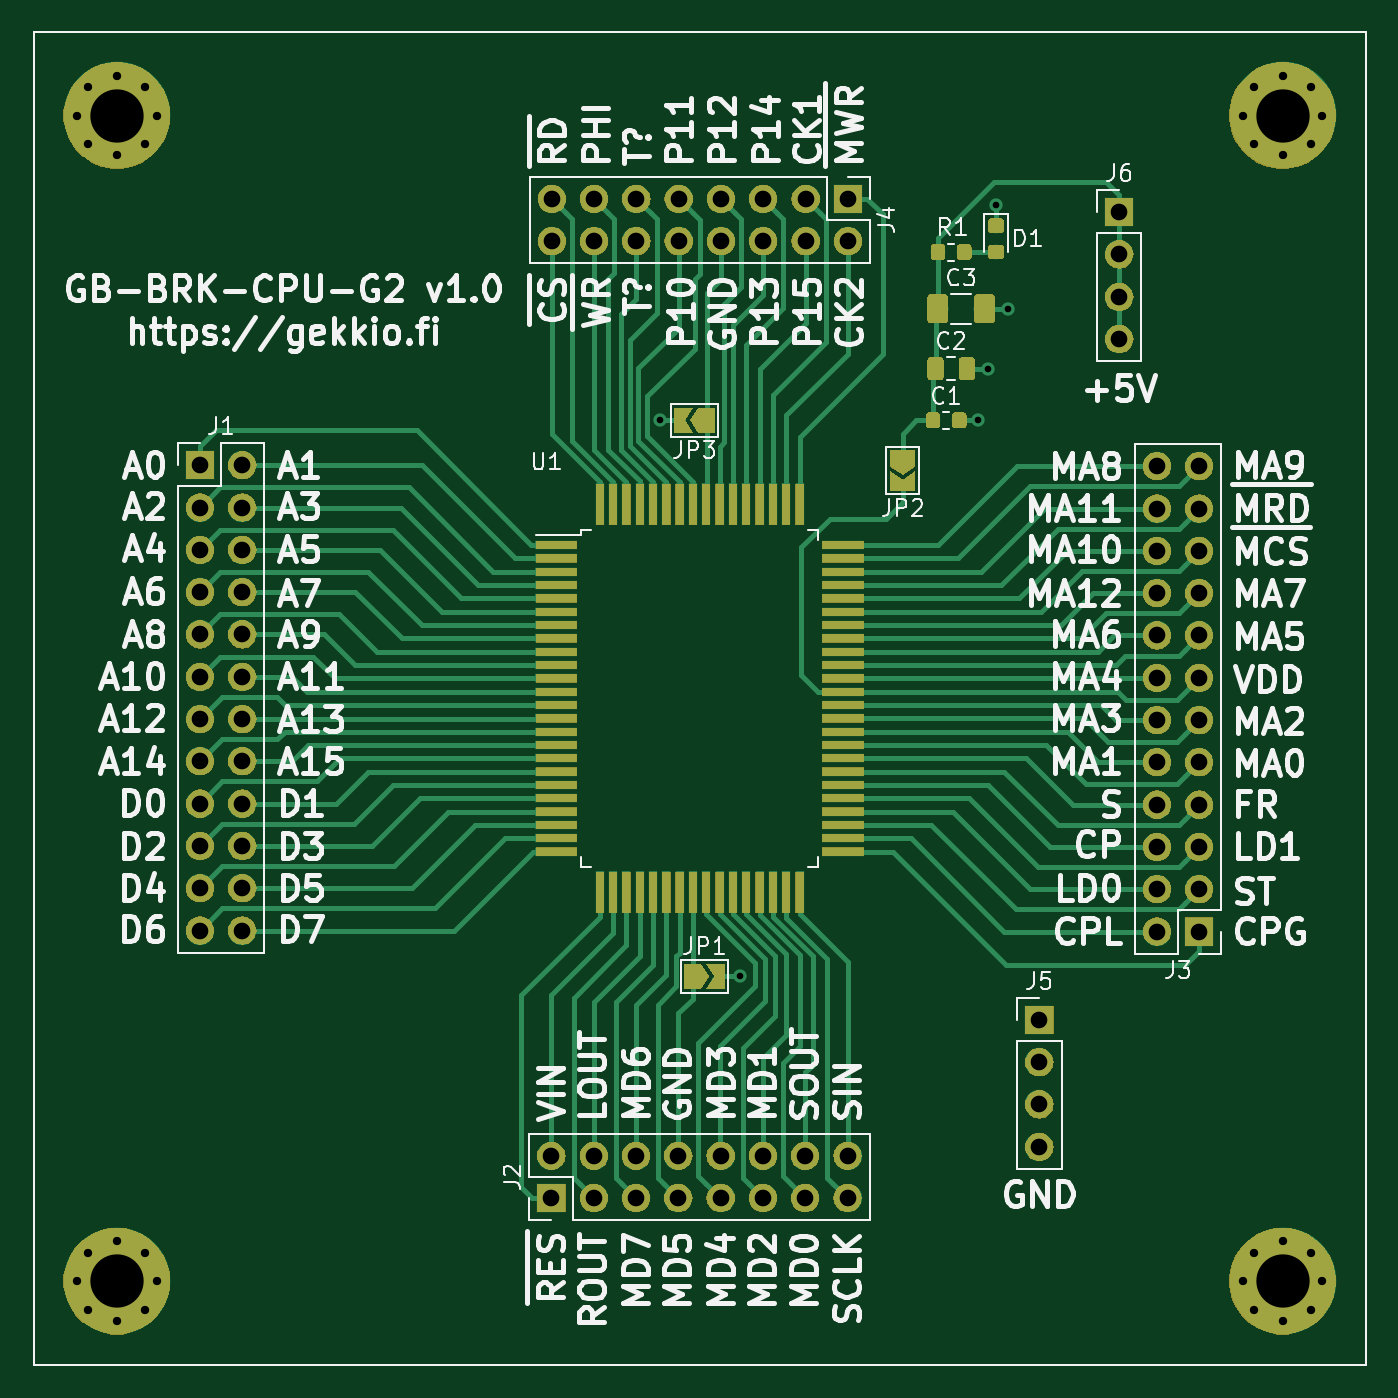
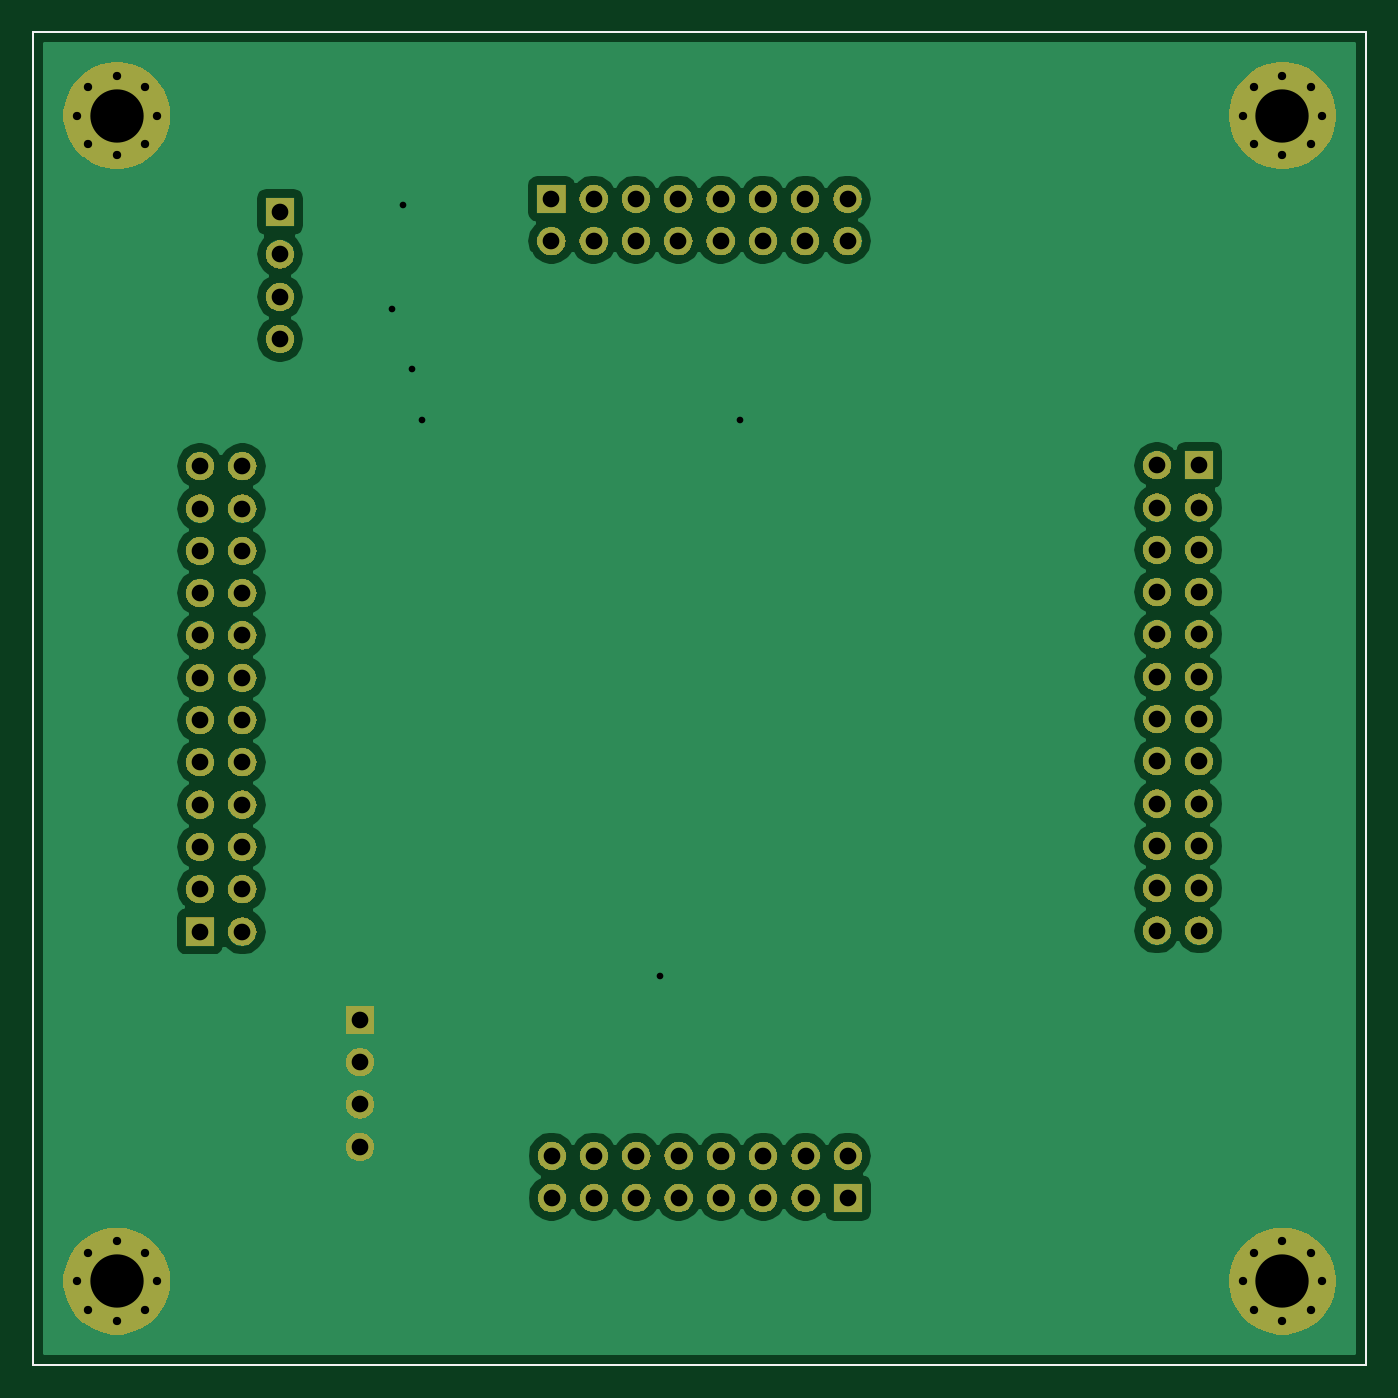
Circuit board: 11 layer files. Board 80.0 x 80.0 mm.
- bottom_copper: GB-BRK-CPU-G2-B.Cu.gbr (42176 bytes)
- bottom_mask: GB-BRK-CPU-G2-B.Mask.gbr (114189 bytes)
- paste: GB-BRK-CPU-G2-B.Paste.gbr (778 bytes)
- bottom_silk: GB-BRK-CPU-G2-B.SilkS.gbr (779 bytes)
- outline: GB-BRK-CPU-G2-Edge.Cuts.gbr (745 bytes)
- top_copper: GB-BRK-CPU-G2-F.Cu.gbr (56727 bytes)
- top_mask: GB-BRK-CPU-G2-F.Mask.gbr (141252 bytes)
- paste: GB-BRK-CPU-G2-F.Paste.gbr (21069 bytes)
- top_silk: GB-BRK-CPU-G2-F.SilkS.gbr (78822 bytes)
- drill: GB-BRK-CPU-G2-NPTH.drl (165 bytes)
- drill: GB-BRK-CPU-G2-PTH.drl (2285 bytes)

=== bottom_copper: GB-BRK-CPU-G2-B.Cu.gbr (42176 bytes, source omitted) ===
=== bottom_mask: GB-BRK-CPU-G2-B.Mask.gbr (114189 bytes, source omitted) ===
=== paste: GB-BRK-CPU-G2-B.Paste.gbr ===
G04 #@! TF.GenerationSoftware,KiCad,Pcbnew,5.0.2-bee76a0~70~ubuntu18.10.1*
G04 #@! TF.CreationDate,2019-01-06T00:10:16+02:00*
G04 #@! TF.ProjectId,GB-BRK-CPU-G2,47422d42-524b-42d4-9350-552d47322e6b,v1.0*
G04 #@! TF.SameCoordinates,Original*
G04 #@! TF.FileFunction,Paste,Bot*
G04 #@! TF.FilePolarity,Positive*
%FSLAX46Y46*%
G04 Gerber Fmt 4.6, Leading zero omitted, Abs format (unit mm)*
G04 Created by KiCad (PCBNEW 5.0.2-bee76a0~70~ubuntu18.10.1) date su  6. tammikuuta 2019 00.10.16*
%MOMM*%
%LPD*%
G01*
G04 APERTURE LIST*
%ADD10C,0.150000*%
G04 APERTURE END LIST*
D10*
X140000000Y-60000000D02*
X60000000Y-60000000D01*
X140000000Y-140000000D02*
X140000000Y-60000000D01*
X60000000Y-140000000D02*
X140000000Y-140000000D01*
X60000000Y-60000000D02*
X60000000Y-140000000D01*
M02*

=== bottom_silk: GB-BRK-CPU-G2-B.SilkS.gbr ===
G04 #@! TF.GenerationSoftware,KiCad,Pcbnew,5.0.2-bee76a0~70~ubuntu18.10.1*
G04 #@! TF.CreationDate,2019-01-06T00:10:16+02:00*
G04 #@! TF.ProjectId,GB-BRK-CPU-G2,47422d42-524b-42d4-9350-552d47322e6b,v1.0*
G04 #@! TF.SameCoordinates,Original*
G04 #@! TF.FileFunction,Legend,Bot*
G04 #@! TF.FilePolarity,Positive*
%FSLAX46Y46*%
G04 Gerber Fmt 4.6, Leading zero omitted, Abs format (unit mm)*
G04 Created by KiCad (PCBNEW 5.0.2-bee76a0~70~ubuntu18.10.1) date su  6. tammikuuta 2019 00.10.16*
%MOMM*%
%LPD*%
G01*
G04 APERTURE LIST*
%ADD10C,0.150000*%
G04 APERTURE END LIST*
D10*
X140000000Y-60000000D02*
X60000000Y-60000000D01*
X140000000Y-140000000D02*
X140000000Y-60000000D01*
X60000000Y-140000000D02*
X140000000Y-140000000D01*
X60000000Y-60000000D02*
X60000000Y-140000000D01*
M02*

=== outline: GB-BRK-CPU-G2-Edge.Cuts.gbr ===
G04 #@! TF.GenerationSoftware,KiCad,Pcbnew,5.0.2-bee76a0~70~ubuntu18.10.1*
G04 #@! TF.CreationDate,2019-01-06T00:10:16+02:00*
G04 #@! TF.ProjectId,GB-BRK-CPU-G2,47422d42-524b-42d4-9350-552d47322e6b,v1.0*
G04 #@! TF.SameCoordinates,Original*
G04 #@! TF.FileFunction,Profile,NP*
%FSLAX46Y46*%
G04 Gerber Fmt 4.6, Leading zero omitted, Abs format (unit mm)*
G04 Created by KiCad (PCBNEW 5.0.2-bee76a0~70~ubuntu18.10.1) date su  6. tammikuuta 2019 00.10.16*
%MOMM*%
%LPD*%
G01*
G04 APERTURE LIST*
%ADD10C,0.150000*%
G04 APERTURE END LIST*
D10*
X140000000Y-60000000D02*
X60000000Y-60000000D01*
X140000000Y-140000000D02*
X140000000Y-60000000D01*
X60000000Y-140000000D02*
X140000000Y-140000000D01*
X60000000Y-60000000D02*
X60000000Y-140000000D01*
M02*

=== top_copper: GB-BRK-CPU-G2-F.Cu.gbr (56727 bytes, source omitted) ===
=== top_mask: GB-BRK-CPU-G2-F.Mask.gbr (141252 bytes, source omitted) ===
=== paste: GB-BRK-CPU-G2-F.Paste.gbr (21069 bytes, source omitted) ===
=== top_silk: GB-BRK-CPU-G2-F.SilkS.gbr (78822 bytes, source omitted) ===
=== drill: GB-BRK-CPU-G2-NPTH.drl ===
M48
;DRILL file {KiCad 5.0.2-bee76a0~70~ubuntu18.10.1} date su  6. tammikuuta 2019 00.10.18
;FORMAT={-:-/ absolute / inch / decimal}
FMAT,2
INCH,TZ
%
G90
G05
T0
M30

=== drill: GB-BRK-CPU-G2-PTH.drl ===
M48
;DRILL file {KiCad 5.0.2-bee76a0~70~ubuntu18.10.1} date su  6. tammikuuta 2019 00.10.18
;FORMAT={-:-/ absolute / inch / decimal}
FMAT,2
INCH,TZ
T1C0.0157
T2C0.0197
T3C0.0394
T4C0.1260
%
G90
G05
T1
X3.8425Y-3.2795
X4.0315Y-4.5945
X4.5945Y-3.2795
X4.6181Y-3.1575
X4.6378Y-2.7717
X4.6654Y-3.0157
T2
X5.2205Y-5.315
X5.2481Y-5.2481
X5.2481Y-5.3818
X5.315Y-5.2205
X5.315Y-5.4094
X5.3818Y-5.2481
X5.3818Y-5.3818
X5.4094Y-5.315
X5.2205Y-2.5591
X5.2481Y-2.4922
X5.2481Y-2.6259
X5.315Y-2.4646
X5.315Y-2.6535
X5.3818Y-2.4922
X5.3818Y-2.6259
X5.4094Y-2.5591
X2.4646Y-2.5591
X2.4922Y-2.4922
X2.4922Y-2.6259
X2.5591Y-2.4646
X2.5591Y-2.6535
X2.6259Y-2.4922
X2.6259Y-2.6259
X2.6535Y-2.5591
X2.4646Y-5.315
X2.4922Y-5.2481
X2.4922Y-5.3818
X2.5591Y-5.2205
X2.5591Y-5.4094
X2.6259Y-5.2481
X2.6259Y-5.3818
X2.6535Y-5.315
T3
X3.5874Y-2.7559
X3.5874Y-2.8559
X3.6874Y-2.7559
X3.6874Y-2.8559
X3.7874Y-2.7559
X3.7874Y-2.8559
X3.8874Y-2.7559
X3.8874Y-2.8559
X3.9874Y-2.7559
X3.9874Y-2.8559
X4.0874Y-2.7559
X4.0874Y-2.8559
X4.1874Y-2.7559
X4.1874Y-2.8559
X4.2874Y-2.7559
X4.2874Y-2.8559
X4.7402Y-4.6969
X4.7402Y-4.7969
X4.7402Y-4.8969
X4.7402Y-4.9969
X4.9291Y-2.7874
X4.9291Y-2.8874
X4.9291Y-2.9874
X4.9291Y-3.0874
X5.0181Y-3.3882
X5.0181Y-3.4882
X5.0181Y-3.5882
X5.0181Y-3.6882
X5.0181Y-3.7882
X5.0181Y-3.8882
X5.0181Y-3.9882
X5.0181Y-4.0882
X5.0181Y-4.1882
X5.0181Y-4.2882
X5.0181Y-4.3882
X5.0181Y-4.4882
X5.1181Y-3.3882
X5.1181Y-3.4882
X5.1181Y-3.5882
X5.1181Y-3.6882
X5.1181Y-3.7882
X5.1181Y-3.8882
X5.1181Y-3.9882
X5.1181Y-4.0882
X5.1181Y-4.1882
X5.1181Y-4.2882
X5.1181Y-4.3882
X5.1181Y-4.4882
X3.5866Y-5.0181
X3.5866Y-5.1181
X3.6866Y-5.0181
X3.6866Y-5.1181
X3.7866Y-5.0181
X3.7866Y-5.1181
X3.8866Y-5.0181
X3.8866Y-5.1181
X3.9866Y-5.0181
X3.9866Y-5.1181
X4.0866Y-5.0181
X4.0866Y-5.1181
X4.1866Y-5.0181
X4.1866Y-5.1181
X4.2866Y-5.0181
X4.2866Y-5.1181
X2.7559Y-3.3858
X2.7559Y-3.4858
X2.7559Y-3.5858
X2.7559Y-3.6858
X2.7559Y-3.7858
X2.7559Y-3.8858
X2.7559Y-3.9858
X2.7559Y-4.0858
X2.7559Y-4.1858
X2.7559Y-4.2858
X2.7559Y-4.3858
X2.7559Y-4.4858
X2.8559Y-3.3858
X2.8559Y-3.4858
X2.8559Y-3.5858
X2.8559Y-3.6858
X2.8559Y-3.7858
X2.8559Y-3.8858
X2.8559Y-3.9858
X2.8559Y-4.0858
X2.8559Y-4.1858
X2.8559Y-4.2858
X2.8559Y-4.3858
X2.8559Y-4.4858
T4
X5.315Y-5.315
X5.315Y-2.5591
X2.5591Y-2.5591
X2.5591Y-5.315
T0
M30
